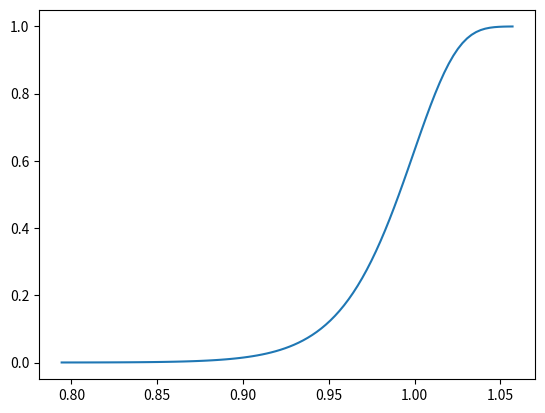

The script that saved this image:
import numpy as np
from scipy import stats
from matplotlib import pyplot as plt


#Functions returning the host and pathogen's fitnesses
#l 42,90


host_low_fitness_clip = 0.01
pathogen_low_fitness_clip = 0.05


def simple_elo(elo_A, elo_B, A_lead, factor_k=16):
    disc_e_a = 1. / (1. + 10 ** ((elo_B - elo_A) / 400))
    disc_e_b = 1. / (1. + 10 ** ((elo_A - elo_B) / 400))

    new_elo_A = elo_A + factor_k * (A_lead - disc_e_a)
    new_elo_B = elo_B + factor_k * (- A_lead - disc_e_b)

    return new_elo_A, new_elo_B


def weighted_elo(elo_A, elo_B, A_lead, factor_k_function=lambda x: 16, ):
    disc_e_a = 1. / (1. + 10 ** ((elo_B - elo_A) / 400))
    disc_e_b = 1. / (1. + 10 ** ((elo_A - elo_B) / 400))

    new_elo_A = elo_A + factor_k_function(A_lead) * (A_lead - disc_e_a)
    new_elo_B = elo_B + factor_k_function(A_lead) * (-A_lead - disc_e_b)

    return new_elo_A, new_elo_B


def log_weighted_elo(elo_A, elo_B, A_lead, base_k=16):

    multiplier_function = lambda x: base_k * np.log(abs(x))

    return weighted_elo(elo_A, elo_B, A_lead,
                        factor_k_function=multiplier_function)


# [redacted]
def pathogen_host_fitness(real_av_error, fake_av_error,
                          autoimmunity_factor=20, virulence_factor=20,
                          effective_phenotype_space_dimensions=2):
    """
    The reason that we are using Weibull is due to the existence of the historical reasons of
    the Fisherian phenotypic model.

    We assume that the only adverse effect on the host fitness from the pathogen is due to his
    reproduction, involving host cells break-up.

    the 20 is equivalent to about 5% error starting to be seriously problematic

    """

    cumulative_load = np.sqrt(np.power(real_av_error * autoimmunity_factor, 2)
                                 + np.power(fake_av_error * virulence_factor, 2))

    host_fitness = 1 - stats.weibull_min.cdf(cumulative_load, effective_phenotype_space_dimensions)

    pathogen_fitness = virulence_factor * stats.weibull_min.cdf(fake_av_error * virulence_factor,
                                                                    effective_phenotype_space_dimensions)

    host_fitness_clipped = False
    host_pre_clip_fitness = host_fitness
    if host_fitness < host_low_fitness_clip:
        host_fitness_clipped = True
        host_fitness = host_low_fitness_clip

    pathogen_fitness_clipped = False
    pathogen_pre_clip_fitness = pathogen_fitness
    if pathogen_fitness < pathogen_low_fitness_clip:
        pathogen_fitness_clipped = True
        pathogen_fitness = pathogen_low_fitness_clip

    print('debug: raw scoring called with errors: real:%s, fake:%s; '
          '\n\t cumulative load: %s;'
          '\n\t host/pathogen pre-clip fitnesses: %s, %s'
          '\n\t host/pathogen fitnesses clipped: %s, %s'
          '\n\t fitness returned: host:%s, pathogen:%s' % (
        real_av_error, fake_av_error,
        cumulative_load,
        host_pre_clip_fitness, pathogen_pre_clip_fitness,
        host_fitness_clipped, pathogen_fitness_clipped,
        host_fitness, pathogen_fitness))

    return host_fitness, pathogen_fitness

# [redacted]
#TODO: alternative fitness (proportional to capacity of error induction)
def cumulative_host_fitness(real_av_error, fake_av_error_vector,
                        autoimmunity_factor=20, virulence_factor_vector=[],
                        effective_phenotype_space_dimensions=2):

    if len(virulence_factor_vector) == 0:
        virulence_factor_vector = [20 for _ in fake_av_error_vector]

    cumulative_load = np.sum(np.array([(av_err*vir_fac)**2 for av_err, vir_fac in
                                         zip(fake_av_error_vector, virulence_factor_vector)]))

    cumulative_load += np.power(real_av_error * autoimmunity_factor, 2)
    cumulative_load = np.sqrt(cumulative_load)

    host_fitness = 1 - stats.weibull_min.cdf(cumulative_load, effective_phenotype_space_dimensions)

    fitness_clipped = False
    pre_clip_fitness = host_fitness
    if host_fitness < host_low_fitness_clip:
        fitness_clipped = True
        host_fitness = host_low_fitness_clip

    print('debug: vector scoring called with errors: real:%s, fakes vector:%s;'
          '\n\tcumulative deviation: %s;'
          '\n\traw fitness: %s;'
          '\n\tfitness clipped: %s'
          '\n\tfitness returned: host:%s' % (real_av_error,
                                          fake_av_error_vector,
                                          cumulative_load,
                                          pre_clip_fitness,
                                          fitness_clipped,
                                          host_fitness))

    return host_fitness


if __name__ == "__main__":

    c = 40

    x = np.linspace(stats.weibull_min.ppf(0.0001, c),
                     stats.weibull_min.ppf(0.9999, c), 100)

    plt.plot(x, stats.weibull_min.cdf(x, c))

    plt.show()